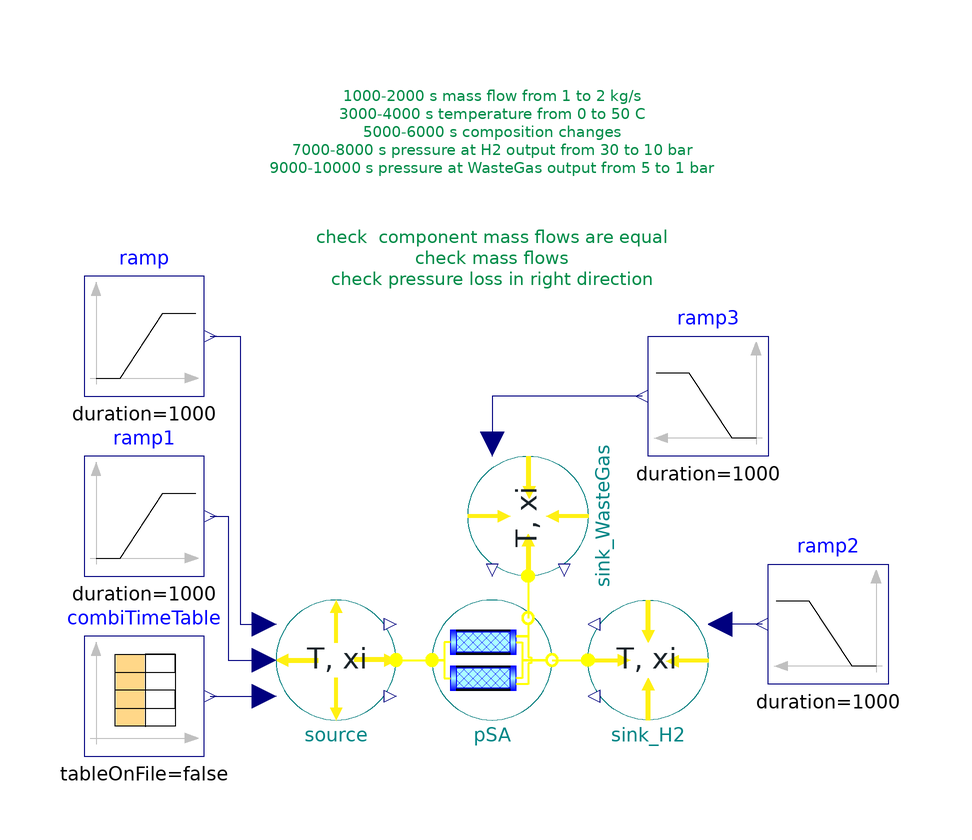

The component connection diagram of the Modelica model below, drawn from its own Placement and Line annotations.

model TestPressureSwingAdsorptionReactor_L1


//________________________________________________________________________________//
// Component of the TransiEnt Library, version: 2.0.1                             //
//                                                                                //
// Licensed by Hamburg University of Technology under the 3-BSD-clause.           //
// Copyright 2021, Hamburg University of Technology.                              //
//________________________________________________________________________________//
//                                                                                //
// TransiEnt.EE, ResiliEntEE, IntegraNet and IntegraNet II are research projects  //
// supported by the German Federal Ministry of Economics and Energy               //
// (FKZ 03ET4003, 03ET4048, 0324027 and 03EI1008).                                //
// The TransiEnt Library research team consists of the following project partners://
// Institute of Engineering Thermodynamics (Hamburg University of Technology),    //
// Institute of Energy Systems (Hamburg University of Technology),                //
// Institute of Electrical Power and Energy Technology                            //
// (Hamburg University of Technology)                                             //
// Fraunhofer Institute for Environmental, Safety, and Energy Technology UMSICHT, //
// Gas- und Wärme-Institut Essen						  //
// and                                                                            //
// XRG Simulation GmbH (Hamburg, Germany).                                        //
//________________________________________________________________________________//




  extends TransiEnt.Basics.Icons.Checkmodel;

  parameter TransiEnt.Basics.Media.Gases.VLE_VDIWA_SG6_var vle_sg;

  TransiEnt.Components.Gas.GasCleaning.PressureSwingAdsorptionReactor_L1 pSA annotation (Placement(transformation(extent={{-10,-10},{10,10}})));
  TransiEnt.Components.Boundaries.Gas.BoundaryRealGas_Txim_flow source(
    medium=vle_sg,
    variable_m_flow=true,
    variable_T=true,
    variable_xi=true) annotation (Placement(transformation(extent={{-36,-10},{-16,10}})));
  TransiEnt.Components.Boundaries.Gas.BoundaryRealGas_pTxi sink_H2(
    medium=vle_sg,
    variable_p=true,
    p_const=100000) annotation (Placement(transformation(
        extent={{-10,10},{10,-10}},
        rotation=180,
        origin={26,0})));
  TransiEnt.Components.Boundaries.Gas.BoundaryRealGas_pTxi sink_WasteGas(medium=vle_sg, variable_p=true) annotation (Placement(transformation(
        extent={{-10,10},{10,-10}},
        rotation=270,
        origin={6,24})));
  Modelica.Blocks.Sources.Ramp ramp(
    height=-1,
    offset=-1,
    duration=1000,
    startTime=1000)
                  annotation (Placement(transformation(extent={{-68,44},{-48,64}})));
  Modelica.Blocks.Sources.Ramp ramp1(
    duration=1000,
    startTime=3000,
    height=50,
    offset=273.15) annotation (Placement(transformation(extent={{-68,14},{-48,34}})));
  Modelica.Blocks.Sources.CombiTimeTable combiTimeTable(table=[0,0.20,0.70,0,0.02,0; 5000,0.20,0.70,0,0.02,0; 6000,0.10,0.50,0.20,0.10,0.05; 12000,0.10,0.50,0.20,0.10,0.05])                                                                     annotation (Placement(transformation(extent={{-68,-16},{-48,4}})));
  Modelica.Blocks.Sources.Ramp ramp2(
    offset=30e5,
    duration=1000,
    startTime=7000,
    height=-20e5)  annotation (Placement(transformation(extent={{66,-4},{46,16}})));
  Modelica.Blocks.Sources.Ramp ramp3(
    duration=1000,
    startTime=9000,
    height=-4e5,
    offset=5e5)    annotation (Placement(transformation(extent={{46,34},{26,54}})));

  Modelica.Units.SI.MassFlowRate m_flow_CH4_in=pSA.gasPortIn.m_flow*inStream(pSA.gasPortIn.xi_outflow[1]);
  Modelica.Units.SI.MassFlowRate m_flow_CH4_out=-(pSA.gasPortOut_hydrogen.m_flow*pSA.gasPortOut_hydrogen.xi_outflow[1] + pSA.gasPortOut_offGas.m_flow*pSA.gasPortOut_offGas.xi_outflow[1]);
  Modelica.Units.SI.MassFlowRate m_flow_CO2_in=pSA.gasPortIn.m_flow*inStream(pSA.gasPortIn.xi_outflow[2]);
  Modelica.Units.SI.MassFlowRate m_flow_CO2_out=-(pSA.gasPortOut_hydrogen.m_flow*pSA.gasPortOut_hydrogen.xi_outflow[2] + pSA.gasPortOut_offGas.m_flow*pSA.gasPortOut_offGas.xi_outflow[2]);
  Modelica.Units.SI.MassFlowRate m_flow_H2O_in=pSA.gasPortIn.m_flow*inStream(pSA.gasPortIn.xi_outflow[3]);
  Modelica.Units.SI.MassFlowRate m_flow_H2O_out=-(pSA.gasPortOut_hydrogen.m_flow*pSA.gasPortOut_hydrogen.xi_outflow[3] + pSA.gasPortOut_offGas.m_flow*pSA.gasPortOut_offGas.xi_outflow[3]);
  Modelica.Units.SI.MassFlowRate m_flow_H2_in=pSA.gasPortIn.m_flow*inStream(pSA.gasPortIn.xi_outflow[4]);
  Modelica.Units.SI.MassFlowRate m_flow_H2_out=-(pSA.gasPortOut_hydrogen.m_flow*pSA.gasPortOut_hydrogen.xi_outflow[4] + pSA.gasPortOut_offGas.m_flow*pSA.gasPortOut_offGas.xi_outflow[4]);
  Modelica.Units.SI.MassFlowRate m_flow_CO_in=pSA.gasPortIn.m_flow*inStream(pSA.gasPortIn.xi_outflow[5]);
  Modelica.Units.SI.MassFlowRate m_flow_CO_out=-(pSA.gasPortOut_hydrogen.m_flow*pSA.gasPortOut_hydrogen.xi_outflow[5] + pSA.gasPortOut_offGas.m_flow*pSA.gasPortOut_offGas.xi_outflow[5]);
  Modelica.Units.SI.MassFlowRate m_flow_N2_in=pSA.gasPortIn.m_flow*(1 - sum(inStream(pSA.gasPortIn.xi_outflow)));
  Modelica.Units.SI.MassFlowRate m_flow_N2_out=-(pSA.gasPortOut_hydrogen.m_flow*(1 - sum(pSA.gasPortOut_hydrogen.xi_outflow)) + pSA.gasPortOut_offGas.m_flow*(1 - sum(pSA.gasPortOut_offGas.xi_outflow)));

equation
  connect(combiTimeTable.y, source.xi) annotation (Line(points={{-47,-6},{-47,-6},{-38,-6}}, color={0,0,127}));
  connect(ramp2.y, sink_H2.p) annotation (Line(points={{45,6},{38,6}}, color={0,0,127}));
  connect(ramp3.y, sink_WasteGas.p) annotation (Line(points={{25,44},{22,44},{0,44},{0,36}}, color={0,0,127}));
  connect(ramp.y, source.m_flow) annotation (Line(points={{-47,54},{-42,54},{-42,6},{-38,6}}, color={0,0,127}));
  connect(ramp1.y, source.T) annotation (Line(points={{-47,24},{-44,24},{-44,0},{-38,0}}, color={0,0,127}));
  connect(sink_WasteGas.gasPort, pSA.gasPortOut_offGas) annotation (Line(
      points={{6,14},{6,7},{6,7}},
      color={255,255,0},
      thickness=1.5));
  connect(pSA.gasPortOut_hydrogen, sink_H2.gasPort) annotation (Line(
      points={{10,0},{13,0},{16,0}},
      color={255,255,0},
      thickness=1.5));
  connect(source.gasPort, pSA.gasPortIn) annotation (Line(
      points={{-16,0},{-13,0},{-10,0}},
      color={255,255,0},
      thickness=1.5));
  annotation (Diagram(coordinateSystem(preserveAspectRatio=false, extent={{-100,-20},{100,100}}),  graphics={Text(
          extent={{-52,96},{52,80}},
          lineColor={0,140,72},
          textString="1000-2000 s mass flow from 1 to 2 kg/s
3000-4000 s temperature from 0 to 50 C
5000-6000 s composition changes
7000-8000 s pressure at H2 output from 30 to 10 bar
9000-10000 s pressure at WasteGas output from 5 to 1 bar"),
                                 Text(
          extent={{-30,74},{30,60}},
          lineColor={0,140,72},
          textString="check  component mass flows are equal
check mass flows
check pressure loss in right direction")}),
    experiment(StopTime=12000, __Dymola_NumberOfIntervals=600),
    __Dymola_experimentSetupOutput,
    Icon(graphics,
         coordinateSystem(extent={{-100,-20},{100,100}})),
    Documentation(info="<html>
<h4><span style=\"color: #008000\">1. Purpose of model</span></h4>
<p>Test environment for the PressureSwingAdsorptionReactor_L1 model</p>
<h4><span style=\"color: #008000\">2. Level of detail, physical effects considered, and physical insight</span></h4>
<p>(Purely technical component without physical modeling.)</p>
<h4><span style=\"color: #008000\">3. Limits of validity </span></h4>
<p>(Purely technical component without physical modeling.)</p>
<h4><span style=\"color: #008000\">4.Interfaces</span></h4>
<p>(no remarks)</p>
<h4><span style=\"color: #008000\">5. Nomenclature</span></h4>
<p>(no elements)</p>
<h4><span style=\"color: #008000\">6. Governing Equations</span></h4>
<p>(no equations)</p>
<h4><span style=\"color: #008000\">7. Remarks for Usage</span></h4>
<p>(no remarks)</p>
<h4><span style=\"color: #008000\">8. Validation</span></h4>
<p>(no validation or testing necessary)</p>
<h4><span style=\"color: #008000\">9. References</span></h4>
<p>(no remarks)</p>
<h4><span style=\"color: #008000\">10. Version History</span></h4>
</html>"));
end TestPressureSwingAdsorptionReactor_L1;